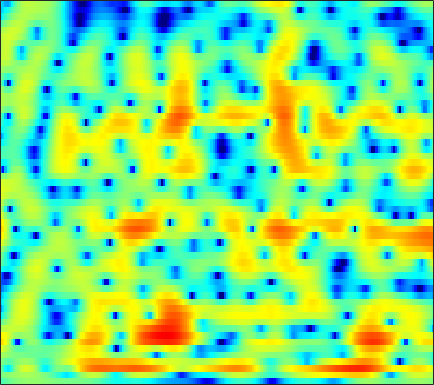

Source data for this figure (header and first rows):
-2.4615, -2.0527, -1.5764, -1.1589, -0.88138, -0.55054, -0.24409, -0.045222, 0.18728, 0.37075, 0.51848, 0.60626, 0.69825, 0.75009, 0.76615, 0.76159, 0.7278, 0.68853, 0.61774, 0.52012, 0.41132, 0.3308, 0.21282, 0.095147
-0.3352, -0.1387, 0.102, 0.3317, 0.5038, 0.7276, 0.9437, 1.095, 1.283, 1.441, 1.553, 1.597, 1.605, 1.552, 1.471, 1.31, 1.092, 0.8967, 0.5959, 0.2491, -0.1368, -0.4564, -0.9287, -1.472
-0.7884, -2.409, -4.81, -6.255, -5.592, -3.339, -1.095, 0.2814, 1.698, 2.683, 3.298, 3.539, 3.58, 3.313, 2.916, 2.085, 0.889, -0.2728, -2.169, -4.274, -5.789, -5.806, -4.513, -2.878
0.1996, -0.4504, -1.159, -1.546, -1.546, -1.212, -0.6337, -0.1621, 0.4107, 0.8528, 1.123, 1.202, 1.145, 0.8979, 0.5912, 0.02447, -0.727, -1.37, -2.246, -2.965, -3.289, -3.179, -2.611, -1.748
1.759, 1.439, 1.024, 0.6488, 0.4085, 0.1366, -0.07485, -0.1938, -0.3183, -0.4055, -0.4796, -0.5337, -0.6159, -0.7237, -0.8133, -0.9487, -1.097, -1.196, -1.288, -1.336, -1.306, -1.231, -1.044, -0.7885
3.906, 3.324, 2.471, 1.55, 0.8363, -0.09398, -0.9146, -1.385, -1.757, -1.824, -1.681, -1.492, -1.211, -0.9815, -0.8627, -0.7885, -0.8129, -0.8739, -0.9922, -1.131, -1.239, -1.3, -1.295, -1.198
7.091, 6.236, 4.816, 2.972, 1.19, -2.039, -7.12, -14.43, -16.12, -7.195, -3.358, -1.65, -0.2071, 0.5568, 0.7831, 0.7288, 0.3059, -0.2159, -1.173, -2.405, -3.656, -4.428, -4.958, -4.806
5.728, 5.341, 4.673, 3.85, 3.145, 2.168, 1.285, 0.7913, 0.5001, 0.5843, 0.8565, 1.042, 1.14, 0.9981, 0.6925, -0.02385, -1.147, -2.304, -4.391, -7.239, -11.16, -14.8, -16.88, -13.41
1.954, 2.285, 2.603, 2.805, 2.888, 2.929, 2.911, 2.88, 2.807, 2.679, 2.487, 2.28, 1.891, 1.351, 0.8299, -0.03882, -1.109, -2.037, -3.368, -4.772, -6.177, -7.061, -7.987, -8.602
-1.599, -0.661, 0.4427, 1.38, 1.964, 2.599, 3.086, 3.344, 3.544, 3.593, 3.489, 3.312, 2.925, 2.36, 1.825, 0.9475, -0.09917, -0.9797, -2.305, -3.823, -5.525, -6.869, -8.867, -11.06
-5.737, -4.122, -2.157, -0.4632, 0.6163, 1.816, 2.748, 3.284, 3.788, 4.069, 4.12, 4.021, 3.695, 3.163, 2.625, 1.735, 0.6446, -0.3083, -1.765, -3.388, -5.221, -6.773, -9.065, -11.68
-9.433, -6.748, -3.901, -1.687, -0.3224, 1.184, 2.372, 3.067, 3.757, 4.196, 4.37, 4.332, 4.061, 3.533, 2.967, 1.98, 0.7115, -0.4106, -2.088, -3.918, -5.842, -7.195, -8.565, -9.396
-6.31, -5.03, -3.291, -1.628, -0.4772, 0.8891, 2.038, 2.762, 3.518, 4.042, 4.327, 4.373, 4.208, 3.77, 3.246, 2.259, 0.9216, -0.3611, -2.557, -5.509, -9.805, -14.92, -42.11, -16.69
-8.231, -6.77, -5.007, -3.398, -2.279, -0.9188, 0.2842, 1.073, 1.971, 2.657, 3.145, 3.372, 3.482, 3.355, 3.11, 2.566, 1.793, 1.041, -0.1546, -1.477, -2.792, -3.632, -4.3, -4.36
-11.18, -9.907, -8.355, -6.864, -5.759, -4.306, -2.913, -1.934, -0.7571, 0.2596, 1.081, 1.569, 2.037, 2.308, 2.386, 2.338, 2.129, 1.887, 1.489, 1.04, 0.5958, 0.3016, -0.001336, -0.1788
-12.53, -13.06, -13.32, -12.41, -10.98, -8.644, -6.337, -4.777, -2.977, -1.469, -0.241, 0.5069, 1.301, 1.878, 2.175, 2.411, 2.48, 2.442, 2.286, 2.018, 1.688, 1.421, 1.07, 0.7755
-11.53, -14.14, -18.85, -18.77, -14.61, -10.19, -6.989, -5.1, -3.039, -1.371, -0.005787, 0.8499, 1.782, 2.494, 2.886, 3.229, 3.366, 3.335, 3.12, 2.717, 2.133, 1.58, 0.7197, -0.2179
-4.352, -5.12, -5.886, -6.117, -5.932, -5.271, -4.255, -3.369, -2.082, -0.787, 0.4178, 1.246, 2.212, 2.986, 3.436, 3.841, 4.02, 3.989, 3.718, 3.166, 2.264, 1.304, -0.4504, -3.027
-1.286, -2.227, -3.552, -4.917, -5.87, -6.754, -6.821, -6.187, -4.739, -3.042, -1.422, -0.3379, 0.8933, 1.873, 2.452, 3.013, 3.353, 3.462, 3.398, 3.079, 2.494, 1.878, 0.793, -0.5375
-0.1273, -1.421, -3.563, -6.429, -9.387, -15.95, -26.15, -15.73, -9.587, -6.141, -3.793, -2.479, -1.111, -0.05969, 0.5638, 1.228, 1.708, 1.975, 2.216, 2.319, 2.312, 2.233, 2.05, 1.815
1.821, 0.7455, -0.8379, -2.509, -3.741, -5.095, -5.816, -5.833, -5.356, -4.585, -3.766, -3.22, -2.592, -2.075, -1.733, -1.295, -0.8366, -0.4706, 0.04552, 0.5807, 1.076, 1.393, 1.753, 2.026
4.195, 3.234, 1.884, 0.507, -0.4796, -1.64, -2.554, -3.043, -3.456, -3.671, -3.842, -4.002, -4.339, -4.85, -5.294, -5.725, -5.54, -4.901, -3.61, -2.159, -0.8649, -0.02951, 0.8689, 1.551
6.303, 5.147, 3.384, 1.401, -0.1934, -2.345, -4.134, -4.922, -5.104, -4.781, -4.527, -4.608, -5.287, -6.916, -9.11, -14.99, -31.84, -14.48, -7.7, -4.109, -1.854, -0.6599, 0.4784, 1.235
7.42, 6.087, 3.965, 1.297, -1.253, -5.948, -14.69, -22.53, -10.51, -6.104, -3.902, -3.023, -2.556, -2.663, -2.998, -3.473, -3.531, -3.125, -2.214, -1.278, -0.5883, -0.2976, -0.2049, -0.33
6.342, 5.166, 3.444, 1.626, 0.2912, -1.321, -2.465, -2.787, -2.493, -1.726, -0.845, -0.2731, 0.2906, 0.646, 0.7696, 0.8442, 0.7972, 0.7331, 0.5281, 0.09313, -0.6394, -1.502, -3.26, -5.954
3.926, 2.555, 0.5989, -1.176, -2.099, -2.523, -2.132, -1.572, -0.6758, 0.2046, 0.9892, 1.459, 1.962, 2.272, 2.387, 2.397, 2.227, 1.97, 1.454, 0.7227, -0.295, -1.267, -2.863, -4.818
1.993, -0.04418, -3.889, -10.71, -26.4, -11.77, -5.575, -3.04, -0.8173, 0.6922, 1.724, 2.28, 2.775, 3.03, 3.09, 2.976, 2.693, 2.357, 1.781, 1.072, 0.2543, -0.3983, -1.274, -2.055
2.747, 1.663, 0.1025, -1.266, -1.86, -1.796, -1.013, -0.2492, 0.7272, 1.517, 2.09, 2.388, 2.588, 2.598, 2.477, 2.159, 1.664, 1.194, 0.4314, -0.4685, -1.44, -2.189, -3.108, -3.84
3.84, 3.406, 2.837, 2.366, 2.101, 1.916, 1.882, 1.92, 2.011, 2.081, 2.079, 2.01, 1.816, 1.489, 1.143, 0.57, -0.1809, -0.8523, -1.961, -3.316, -4.979, -6.439, -8.596, -10.57
4.199, 3.953, 3.644, 3.368, 3.189, 2.977, 2.781, 2.633, 2.403, 2.127, 1.775, 1.447, 0.9444, 0.3466, -0.1529, -0.8921, -1.723, -2.434, -3.537, -4.917, -6.734, -8.524, -11.93, -17.06
3.684, 3.469, 3.275, 3.161, 3.112, 3.029, 2.896, 2.738, 2.415, 1.942, 1.32, 0.7658, -0.09525, -1.028, -1.721, -2.588, -3.273, -3.682, -4.066, -4.426, -4.829, -5.205, -5.661, -5.968
0.7789, 0.4665, 0.5837, 1.114, 1.565, 2.076, 2.353, 2.368, 2.13, 1.56, 0.6545, -0.2617, -1.829, -3.776, -5.446, -7.575, -8.515, -7.934, -6.317, -4.635, -3.253, -2.406, -1.464, -0.6808
-11.57, -15.44, -8.451, -4.026, -2.064, -0.404, 0.457, 0.7104, 0.6052, 0.0476, -0.9783, -2.076, -3.994, -6.614, -9.204, -14.08, -17.23, -13.66, -8.845, -5.48, -2.988, -1.498, 0.1176, 1.439
-5.23, -5.649, -4.993, -3.641, -2.686, -1.748, -1.264, -1.175, -1.456, -2.133, -3.187, -4.167, -5.687, -7.298, -8.375, -9.244, -9.2, -8.507, -6.983, -5.061, -3.122, -1.716, -0.03835, 1.424
-2.079, -2.169, -2.113, -1.923, -1.75, -1.625, -1.677, -1.903, -2.474, -3.428, -4.761, -6.055, -8.216, -10.9, -13.13, -15.06, -13.92, -11.75, -8.802, -6.156, -3.846, -2.302, -0.4822, 1.098
-2.731, -2.539, -2.197, -1.891, -1.723, -1.622, -1.727, -1.984, -2.568, -3.502, -4.832, -6.162, -8.399, -11.36, -14.18, -17.16, -15.35, -12.56, -9.27, -6.574, -4.279, -2.761, -0.9074, 0.7283
-6.088, -5.066, -3.826, -2.826, -2.277, -1.783, -1.591, -1.618, -1.923, -2.495, -3.369, -4.164, -5.418, -6.705, -7.595, -8.458, -8.758, -8.514, -7.676, -6.386, -4.755, -3.424, -1.6, 0.1235
-10.01, -7.31, -4.951, -3.322, -2.429, -1.573, -1.027, -0.8063, -0.77, -1.012, -1.531, -2.104, -3.104, -4.339, -5.392, -7.073, -8.962, -10.41, -11.54, -10.52, -7.865, -5.727, -3.115, -0.8285
-5.758, -4.992, -4.017, -3.098, -2.411, -1.537, -0.7449, -0.2904, 0.1286, 0.2273, 0.0127, -0.3952, -1.246, -2.542, -3.817, -6.037, -9.103, -12.35, -17.31, -15.24, -10.2, -7.243, -4.16, -1.638
-3.156, -4.076, -5.243, -5.723, -5.145, -3.526, -1.667, -0.513, 0.6379, 1.311, 1.519, 1.379, 0.8662, -0.09138, -1.038, -2.547, -4.24, -5.519, -6.902, -7.632, -7.343, -6.494, -4.752, -2.582
-1.502, -3.73, -8.448, -16.52, -12.34, -5.53, -1.772, 0.08066, 1.716, 2.682, 3.119, 3.154, 2.813, 2.114, 1.321, -0.05096, -1.745, -3.327, -6.025, -9.799, -15.82, -17.13, -10.19, -5.334
1.058, 0.2494, -0.715, -1.175, -1.024, -0.2963, 0.7251, 1.482, 2.3, 2.834, 3.062, 3.027, 2.691, 2.07, 1.391, 0.2081, -1.286, -2.597, -4.585, -6.741, -8.342, -8.524, -7.228, -5.168
2.042, 1.731, 1.424, 1.279, 1.298, 1.491, 1.803, 2.056, 2.372, 2.576, 2.602, 2.48, 2.134, 1.526, 0.9323, -0.05296, -1.256, -2.214, -3.497, -4.617, -5.397, -5.642, -5.482, -4.902
2.088, 1.775, 1.443, 1.286, 1.311, 1.541, 1.906, 2.21, 2.584, 2.848, 2.939, 2.869, 2.563, 1.985, 1.378, 0.3233, -1.013, -2.207, -4.011, -5.918, -7.595, -8.263, -7.984, -6.813
1.032, 0.09224, -1.115, -1.757, -1.587, -0.6454, 0.6354, 1.562, 2.578, 3.299, 3.719, 3.833, 3.701, 3.265, 2.704, 1.638, 0.1653, -1.297, -3.879, -7.692, -14.39, -27.28, -14.97, -8.831
-1.092, -3.438, -8.611, -24.7, -14.4, -6.011, -2.054, -0.1404, 1.631, 2.797, 3.505, 3.79, 3.886, 3.678, 3.321, 2.58, 1.541, 0.5719, -0.9553, -2.603, -4.071, -4.726, -4.745, -4.014
-0.3667, -1.427, -2.812, -3.593, -3.439, -2.421, -1.072, -0.1082, 0.9695, 1.79, 2.359, 2.634, 2.821, 2.784, 2.635, 2.261, 1.702, 1.186, 0.4043, -0.4253, -1.202, -1.709, -2.243, -2.574
1.269, 0.961, 0.5876, 0.3319, 0.2497, 0.2851, 0.4488, 0.6215, 0.8867, 1.164, 1.451, 1.653, 1.87, 2.004, 2.028, 1.942, 1.698, 1.407, 0.8837, 0.1966, -0.6404, -1.369, -2.459, -3.678
2.353, 2.358, 2.251, 2.01, 1.75, 1.307, 0.7894, 0.3804, -0.07175, -0.2884, -0.1562, 0.1527, 0.7017, 1.28, 1.633, 1.946, 2.047, 1.967, 1.639, 1.042, 0.1299, -0.7897, -2.407, -4.692
2.567, 2.917, 3.054, 2.793, 2.324, 1.298, -0.2642, -1.859, -4.5, -6.814, -6.291, -4.433, -1.993, -0.163, 0.8267, 1.732, 2.248, 2.416, 2.376, 2.05, 1.432, 0.7603, -0.4418, -1.988
2.083, 2.698, 3.045, 2.896, 2.452, 1.379, -0.3647, -2.219, -5.559, -9.073, -8.35, -5.871, -3.079, -1.233, -0.2704, 0.6111, 1.158, 1.418, 1.608, 1.626, 1.477, 1.245, 0.7591, 0.1145
2.281, 2.752, 3.087, 3.102, 2.905, 2.377, 1.586, 0.8825, -0.08178, -0.8622, -1.301, -1.415, -1.425, -1.45, -1.539, -1.693, -1.728, -1.609, -1.235, -0.734, -0.2761, -0.03448, 0.1071, -0.003439
2.583, 2.912, 3.241, 3.408, 3.419, 3.279, 2.985, 2.673, 2.142, 1.507, 0.7583, 0.08921, -1.05, -2.559, -4.056, -6.598, -9.084, -9.335, -7.123, -4.568, -2.682, -1.706, -0.8869, -0.5421
1.466, 1.893, 2.415, 2.833, 3.061, 3.237, 3.253, 3.152, 2.869, 2.389, 1.68, 0.9593, -0.3174, -2.094, -3.864, -7.03, -10.57, -11.06, -7.989, -4.952, -2.868, -1.818, -0.9534, -0.5692
-1.777, -0.9424, 0.04793, 0.884, 1.401, 1.944, 2.31, 2.47, 2.536, 2.414, 2.096, 1.728, 1.082, 0.2649, -0.3952, -1.223, -1.809, -1.963, -1.782, -1.316, -0.8013, -0.4891, -0.2554, -0.2731
-6.016, -4.532, -2.973, -1.733, -0.9455, -0.04982, 0.6959, 1.157, 1.619, 1.914, 2.044, 2.042, 1.915, 1.695, 1.493, 1.23, 0.9977, 0.8752, 0.7765, 0.7186, 0.6542, 0.5692, 0.366, 0.01037
-7.527, -6.512, -5.385, -4.314, -3.47, -2.271, -1.081, -0.2652, 0.6574, 1.365, 1.857, 2.093, 2.253, 2.287, 2.243, 2.129, 2.001, 1.894, 1.748, 1.582, 1.373, 1.167, 0.8056, 0.3194
-6.671, -7.493, -8.805, -9.192, -7.998, -5.321, -2.776, -1.234, 0.3419, 1.426, 2.101, 2.387, 2.555, 2.524, 2.429, 2.249, 2.078, 1.969, 1.851, 1.752, 1.627, 1.485, 1.192, 0.7572
